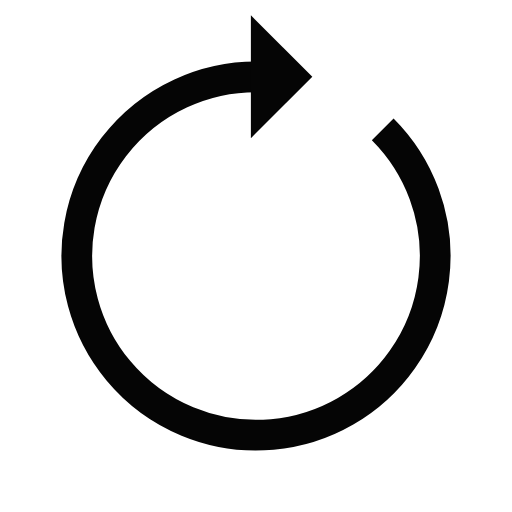
t = 0.00 s
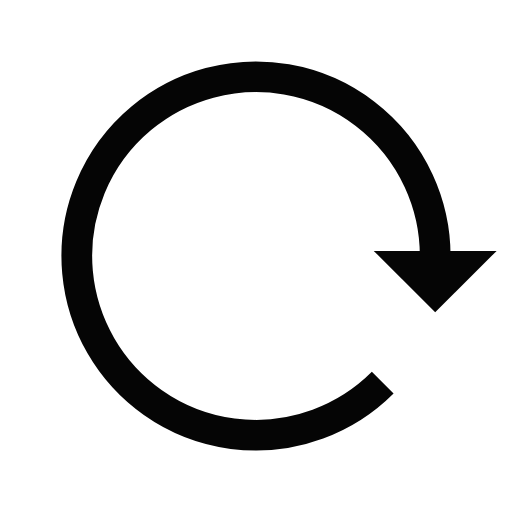
t = 0.25 s
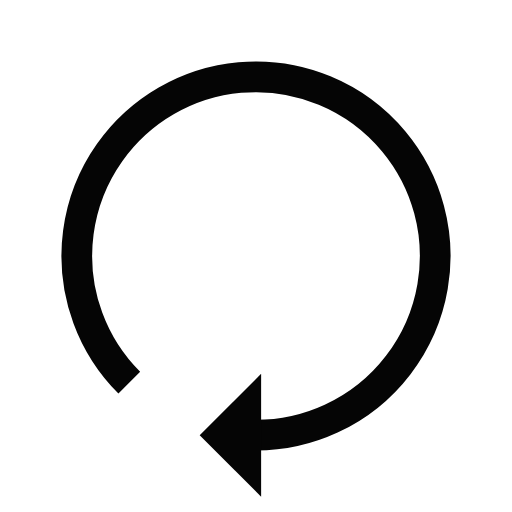
t = 0.50 s
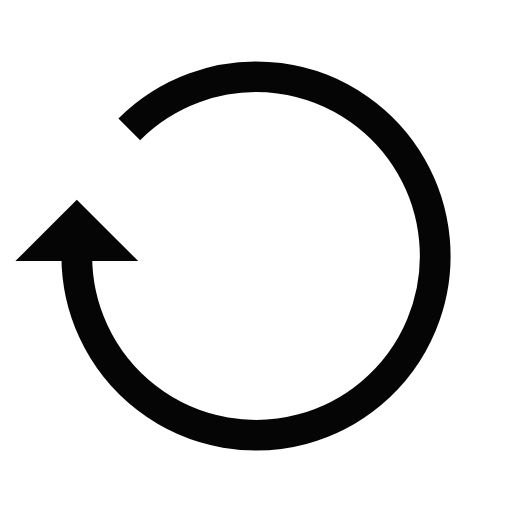
t = 0.75 s

The animated SVG that drew these frames (rendered in a browser with its animation timeline set to each time). Animation: 1 SMIL element (animateTransform=1); one cycle of 1.00 s, repeats indefinitely.

<svg xmlns="http://www.w3.org/2000/svg" viewBox="0 0 100 100" preserveAspectRatio="xMidYMid" width="200" height="200" style="shape-rendering: auto; display: block; background: rgb(255, 255, 255);" xmlns:xlink="http://www.w3.org/1999/xlink"><g><g>
  <path stroke-width="6" stroke="#050505" fill="none" d="M50 15A35 35 0 1 0 74.74873734152916 25.251262658470843"></path>
  <path fill="#050505" d="M49 3L49 27L61 15L49 3"></path>
  <animateTransform keyTimes="0;1" values="0 50 50;360 50 50" dur="1s" repeatCount="indefinite" type="rotate" attributeName="transform"></animateTransform>
</g><g></g></g><!-- [ldio] generated by https://loading.io --></svg>